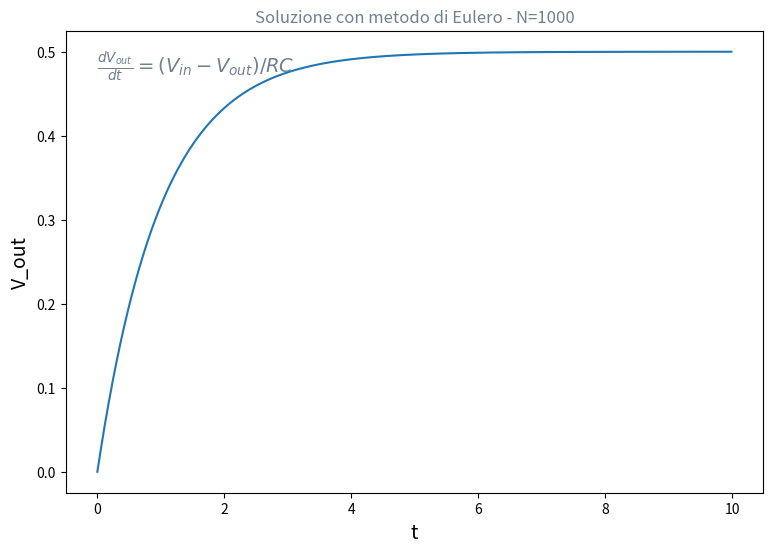
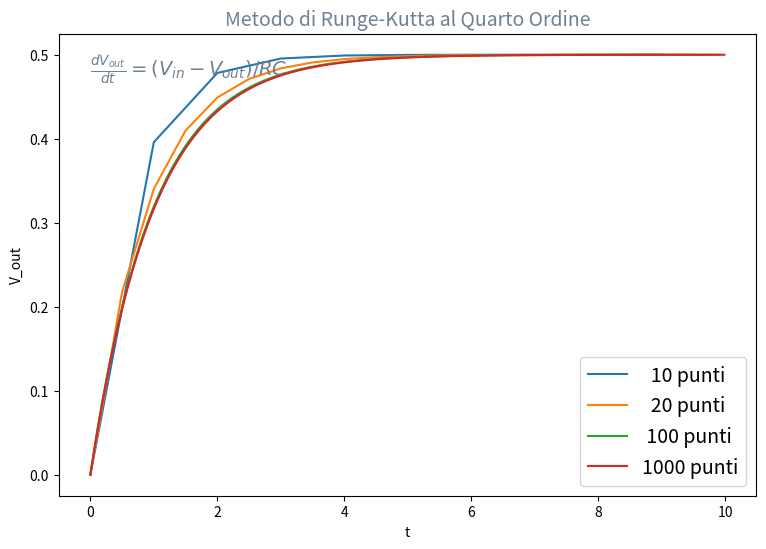
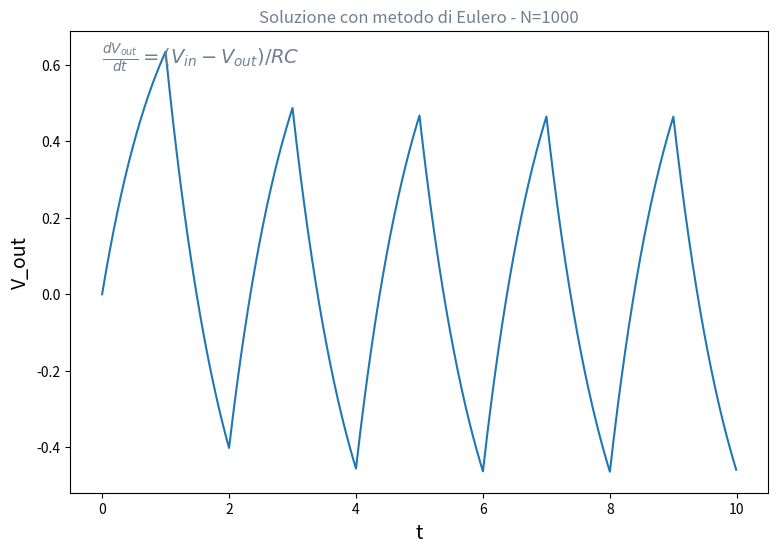
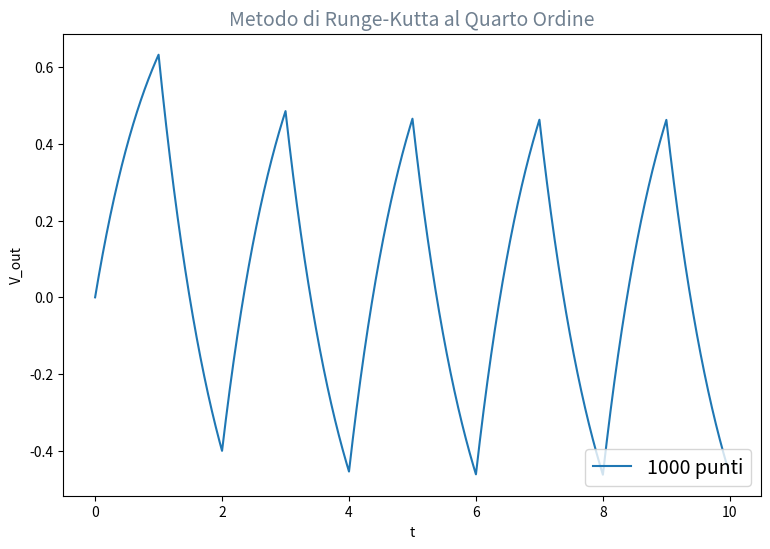
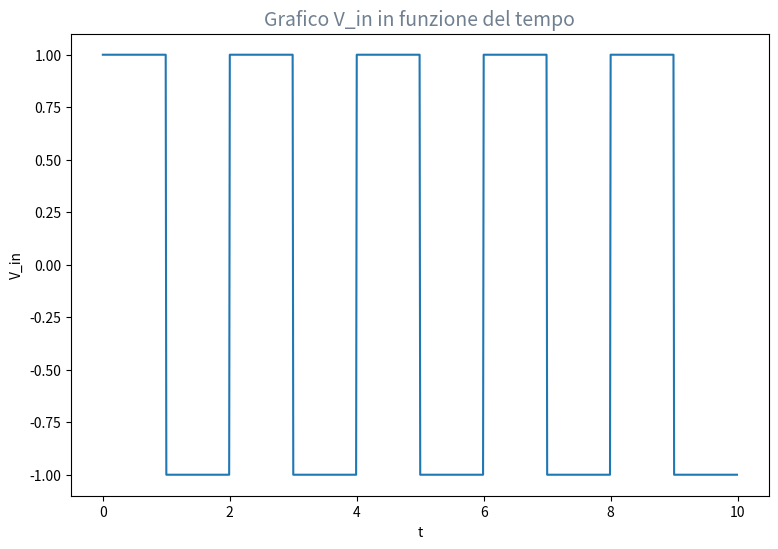
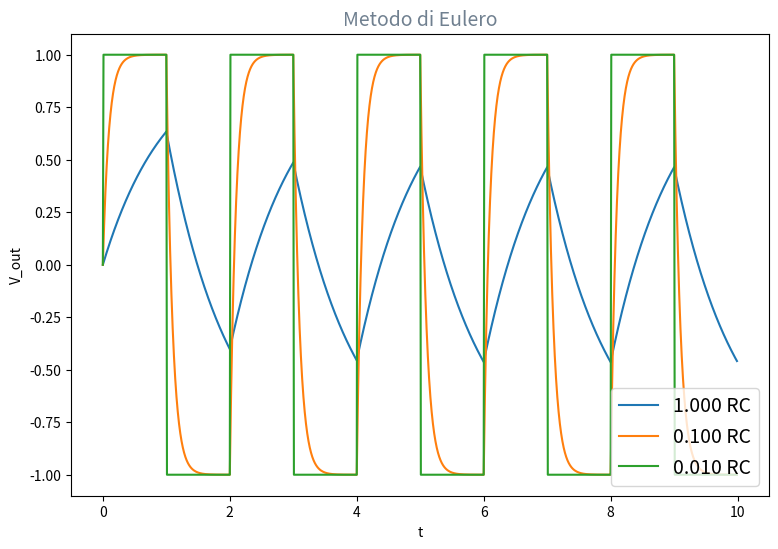

The script that saved these images, in order:
import numpy as np
import matplotlib.pyplot as plt

V_in= 0.5
RC=1

def funzione_1(V_out,t):
    return (1/(RC))*(V_in-V_out)

a  =  0.
b  = 10.
x0 =  0.


# METODO DI EULERO V_in costante


# Numero di punti utilizzati per la soluzione
N0 = 1000

# separazione fra i punti utilizzati per il calcolo della soluzione h = (b-a)/10 
h = (b-a)/N0

# Array di valori di t equispaziati 
tt = np.arange(a,b,h)

# Array vuoto per contenere i valori della soluzione x(t)
xx = np.empty(0)

# Condizione iniziale 
x = x0

# Ciclo per applicare il metodo di eulero iterativamente 
for t in tt:
    xx = np.append(xx, x)
    x+= h*funzione_1(x,t)
    
# Grafico soluzione 
fig,ax = plt.subplots(figsize=(9,6))
plt.plot(tt,xx)
plt.title('Soluzione con metodo di Eulero - N={:d}'.format(N0), color='slategray')
plt.xlabel('t', fontsize=14)
plt.ylabel('V_out', fontsize=14)
plt.text(tt[0], 0.95*max(xx), r'$\frac{dV_{out}}{dt} = (V_{in} - V_{out})/RC $', color='slategray',fontsize=14)
plt.show()


## RUNGE-KUTTA AL QUARTO ORDINE V_in costante


# Lista con diversi valori di N
NN = [10, 20, 100, 1000]

# Lista con diversi valori di N
NRK4 = [10, 20, 100, 1000]

# Dizionari 
xsolRK4 = {}
tsolRK4 = {}

# Ciclo per diversi N
for n in NRK4: 
    h = (b-a)/n

    tt = np.arange(a,b,h)
    xx = np.empty((0,0))

    x = x0

    # Ciclo per applicare iterativamente il metodo RK4 
    for t in tt:
        xx = np.append(xx, x)
        k1 = h*funzione_1(x,t)
        k2 = h*funzione_1(x+0.5*k1,t+0.5*h)
        k3 = h*funzione_1(x+0.5*k2,t+0.5*h)
        k4 = h*funzione_1(x+k3,t+h)
        x += (k1+k1*2+k3*2+k4)/6 
        
    # Aggiungo soluzioni ai dizionari
    xsolRK4.update({n : xx})
    tsolRK4.update({n : tt})
    
# Grafico soluzioni
fig,ax = plt.subplots(figsize=(9,6))
plt.title('Metodo di Runge-Kutta al Quarto Ordine', color='slategray', fontsize=14)
for n in NN:
    plt.plot(tsolRK4[n],xsolRK4[n], label='{:4d} punti'.format(n))

plt.xlabel('t')
plt.ylabel('V_out')
plt.legend(loc='lower right', fontsize=14)
plt.text(tsolRK4[10][0], 0.95*max(xsolRK4[10]), r'$\frac{dV_{out}}{dt} = (V_{in} - V_{out})/RC$', color='slategray',fontsize=14)
plt.show()

# V_in o +1 o -1 in base alla parità di t

# array tempi 
h = (b-a)/1000
tt = np.arange(a,b,h)

# array V = 1
v = np.ones(len(tt)) 
#maschera per selezionare valori interi dispari (non divisibili per 2) 
odd_mask = tt.astype(int) %2 != 0
print(odd_mask)

# assegno valori per interi dispari
v[odd_mask] = -1

print('v', v)

#METODO EULERO CON V_IN +1 o -1

xx = np.empty(0)

# Condizione iniziale 
x = x0

RC=1

def funzione_2(x,v_in,t):
    return (1/(RC))*(v_in-x)

# Ciclo per applicare il metodo di eulero iterativamente 
for t in range(0,len(tt)):
    xx = np.append(xx, x)
    x += h*funzione_2(x,v[t],t)
# Grafico soluzione 
fig,ax = plt.subplots(figsize=(9,6))
plt.plot(tt,xx)
plt.title('Soluzione con metodo di Eulero - N={:d}'.format(N0), color='slategray')
plt.xlabel('t', fontsize=14)
plt.ylabel('V_out', fontsize=14)
plt.text(tt[0], 0.95*max(xx), r'$\frac{dV_{out}}{dt} = (V_{in} - V_{out})/RC $', color='slategray',fontsize=14)
plt.show()

## RUNGE-KUTTA AL QUARTO ORDINE V_in +1 o -1

# Dizionari 
xsolRK4 = {}
tsolRK4 = {}

# Ciclo per diversi N
h = (b-a)/1000

tt = np.arange(a,b,h)
xx = np.empty((0,0))

x = x0
# Ciclo per applicare iterativamente il metodo RK4 
for t in range(0,len(tt)):
    xx = np.append(xx, x)
    k1 = h*funzione_2(x,v[t],t)
    k2 = h*funzione_2(x+0.5*k1,v[t],t+0.5*h)
    k3 = h*funzione_2(x+0.5*k2,v[t],t+0.5*h)
    k4 = h*funzione_2(x+k3,v[t],t+h)
    x += (k1+k1*2+k3*2+k4)/6 
        
    # Aggiungo soluzioni ai dizionari
    xsolRK4.update({n : xx})
    tsolRK4.update({n : tt})
    
# Grafico soluzioni
fig,ax = plt.subplots(figsize=(9,6))
plt.title('Metodo di Runge-Kutta al Quarto Ordine', color='slategray', fontsize=14)

plt.plot(tt,xx, label='{:4d} punti'.format(n))

plt.xlabel('t')
plt.ylabel('V_out')
plt.legend(loc='lower right', fontsize=14)
plt.show()

#GRAFICO V_IN
fig,ax = plt.subplots(figsize=(9,6))
plt.title('Grafico V_in in funzione del tempo', color='slategray', fontsize=14)
plt.xlabel('t')
plt.ylabel('V_in')
plt.plot(tt,v)
plt.show()

#RISOLVO EQ. DIFF. CON DIVERSI VALORI DI RC

# Lista con diversi valori di RC
RC = [1,0.1,0.01]

# Dizionari per le soluzioni con diversi RC
xsol = {}
tsol = {}

def funzione_3(x,v_in,RC,t):
    return (1/(RC))*(v_in-x)

for rc in RC:
    # Ciclo for sui diversi valori di RC
    h = (b-a)/1000
    
    tt = np.arange(a,b,h)
    xx = np.empty((0,0))

    x = x0
        
    # Ciclo per applicare il metodo di eulero iterativamente 
    for t in range(0,len(tt)):
        xx = np.append(xx, x)
        x += h*funzione_3(x,v[t],rc,t)
        # Aggiungo soluzioni ai dizionari
        xsol.update({rc : xx})
        tsol.update({rc : tt})
    

fig,ax = plt.subplots(figsize=(9,6))
plt.title('Metodo di Eulero', color='slategray', fontsize=14)
for rc in RC:
    plt.plot(tsol[rc],xsol[rc], label='{:.3f} RC'.format(rc))

plt.xlabel('t')
plt.ylabel('V_out')
plt.legend(loc='lower right', fontsize=14)
plt.show()
